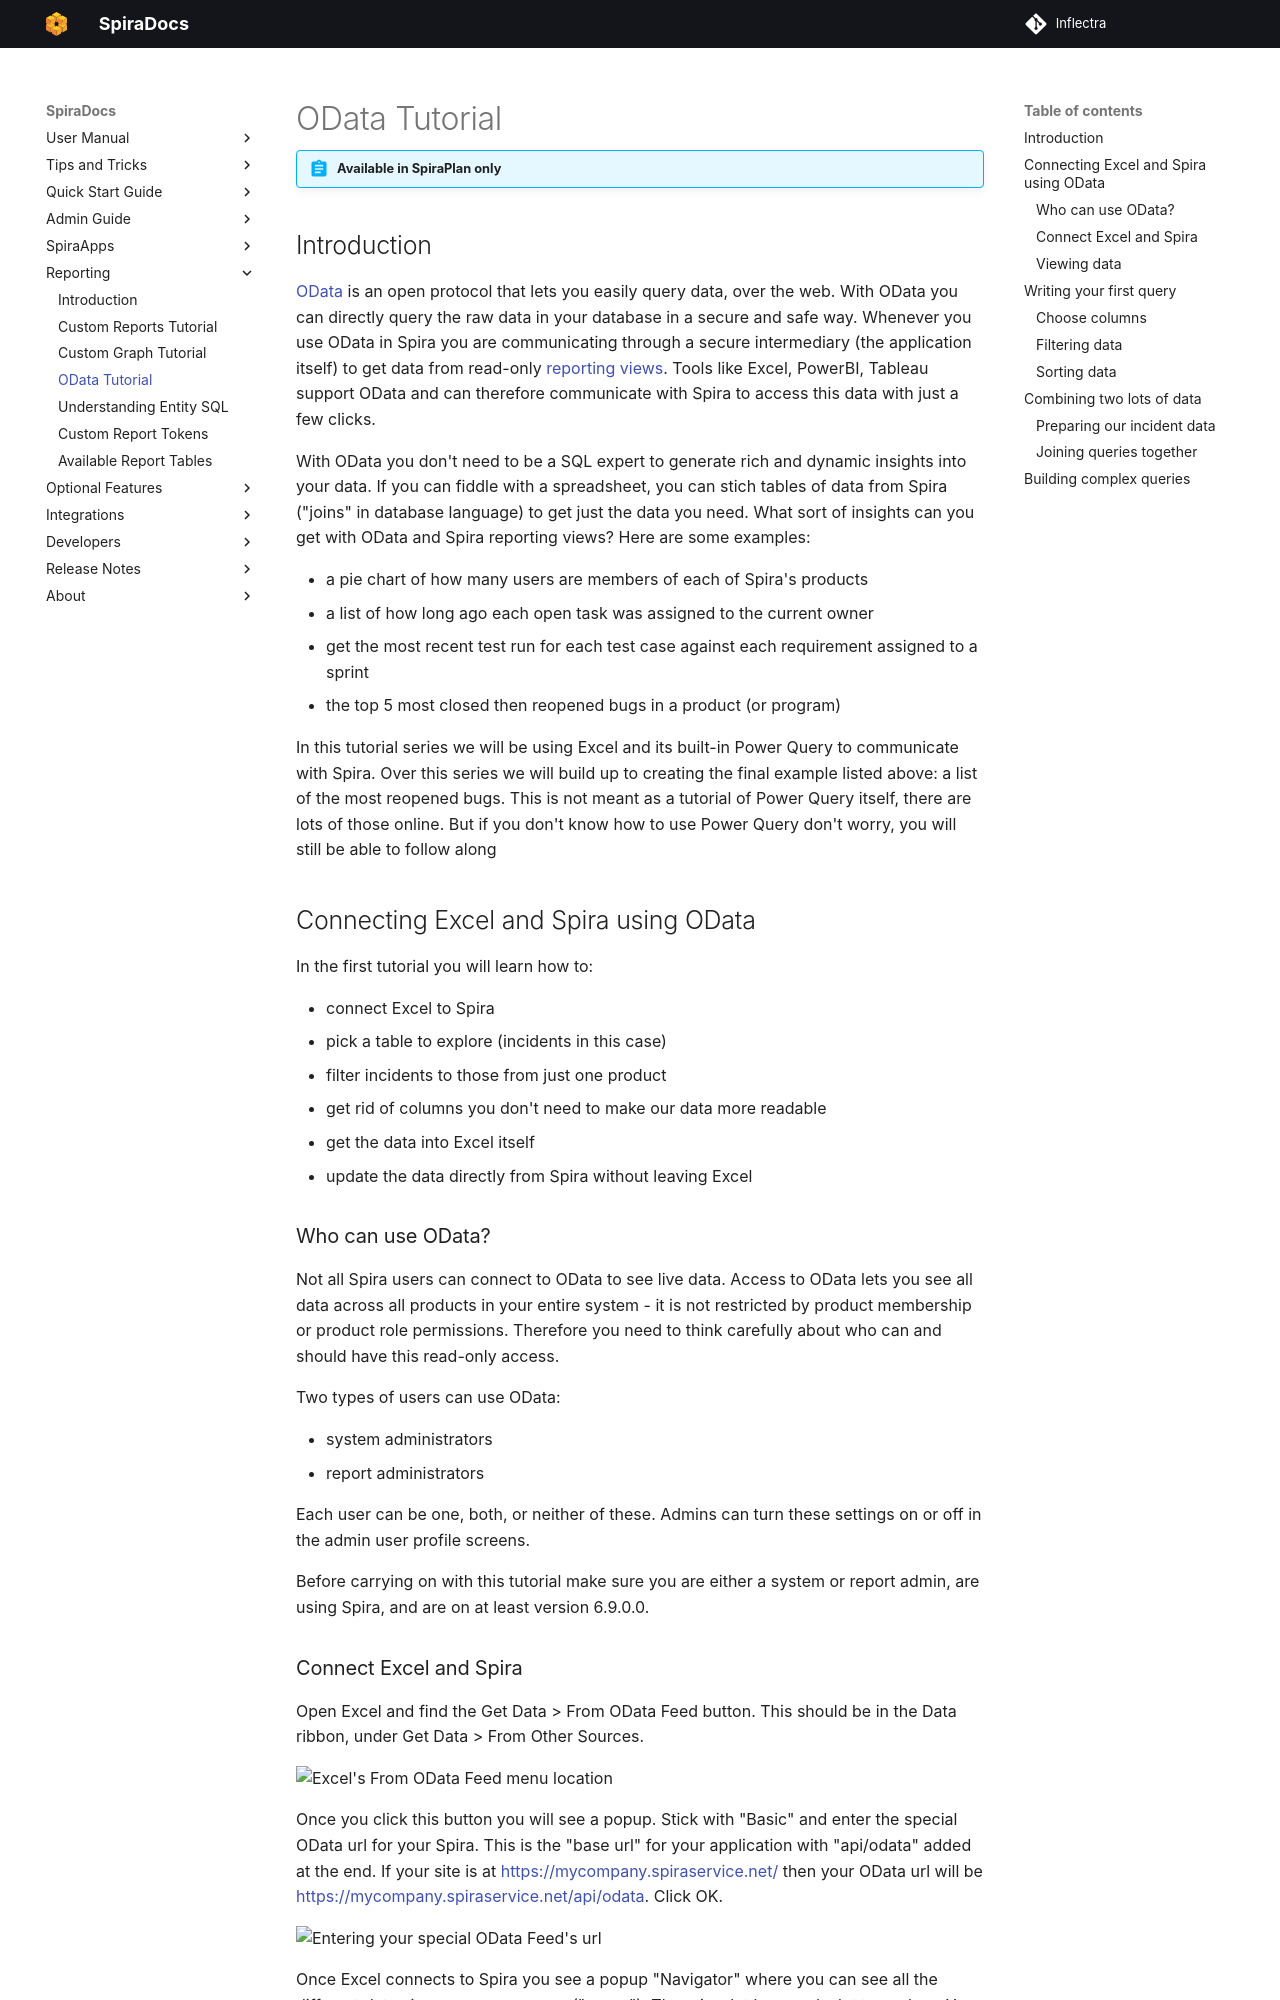

repository: Inflectra/spira-documentation · page: Reporting/OData-Tutorial/index.html · generator: mkdocs

# OData Tutorial
!!! abstract "Available in SpiraPlan only"

## Introduction
[OData](https://en.wikipedia.org/wiki/Open_Data_Protocol) is an open protocol that lets you easily query data, over the web. With OData you can directly query the raw data in your database in a secure and safe way. Whenever you use OData in Spira you are communicating through a secure intermediary (the application itself) to get data from read-only [reporting views](Custom-Report-Tables.md). Tools like Excel, PowerBI, Tableau support OData and can therefore communicate with Spira to access this data with just a few clicks.

With OData you don't need to be a SQL expert to generate rich and dynamic insights into your data. If you can fiddle with a spreadsheet, you can stich tables of data from Spira ("joins" in database language) to get just the data you need. What sort of insights can you get with OData and Spira reporting views? Here are some examples:

- a pie chart of how many users are members of each of Spira's products
- a list of how long ago each open task was assigned to the current owner
- get the most recent test run for each test case against each requirement assigned to a sprint
- the top 5 most closed then reopened bugs in a product (or program)

In this tutorial series we will be using Excel and its built-in Power Query to communicate with Spira. Over this series we will build up to creating the final example listed above: a list of the most reopened bugs. This is not meant as a tutorial of Power Query itself, there are lots of those online. But if you don't know how to use Power Query don't worry, you will still be able to follow along

## Connecting Excel and Spira using OData
In the first tutorial you will learn how to: 

- connect Excel to Spira
- pick a table to explore (incidents in this case)
- filter incidents to those from just one product
- get rid of columns you don't need to make our data more readable
- get the data into Excel itself
- update the data directly from Spira without leaving Excel

### Who can use OData?
Not all Spira users can connect to OData to see live data. Access to OData lets you see all data across all products in your entire system - it is not restricted by product membership or product role permissions. Therefore you need to think carefully about who can and should have this read-only access.

Two types of users can use OData:

- system administrators
- report administrators

Each user can be one, both, or neither of these. Admins can turn these settings on or off in the admin user profile screens.

Before carrying on with this tutorial make sure you are either a system or report admin, are using Spira, and are on at least version 6.9.0.0.
